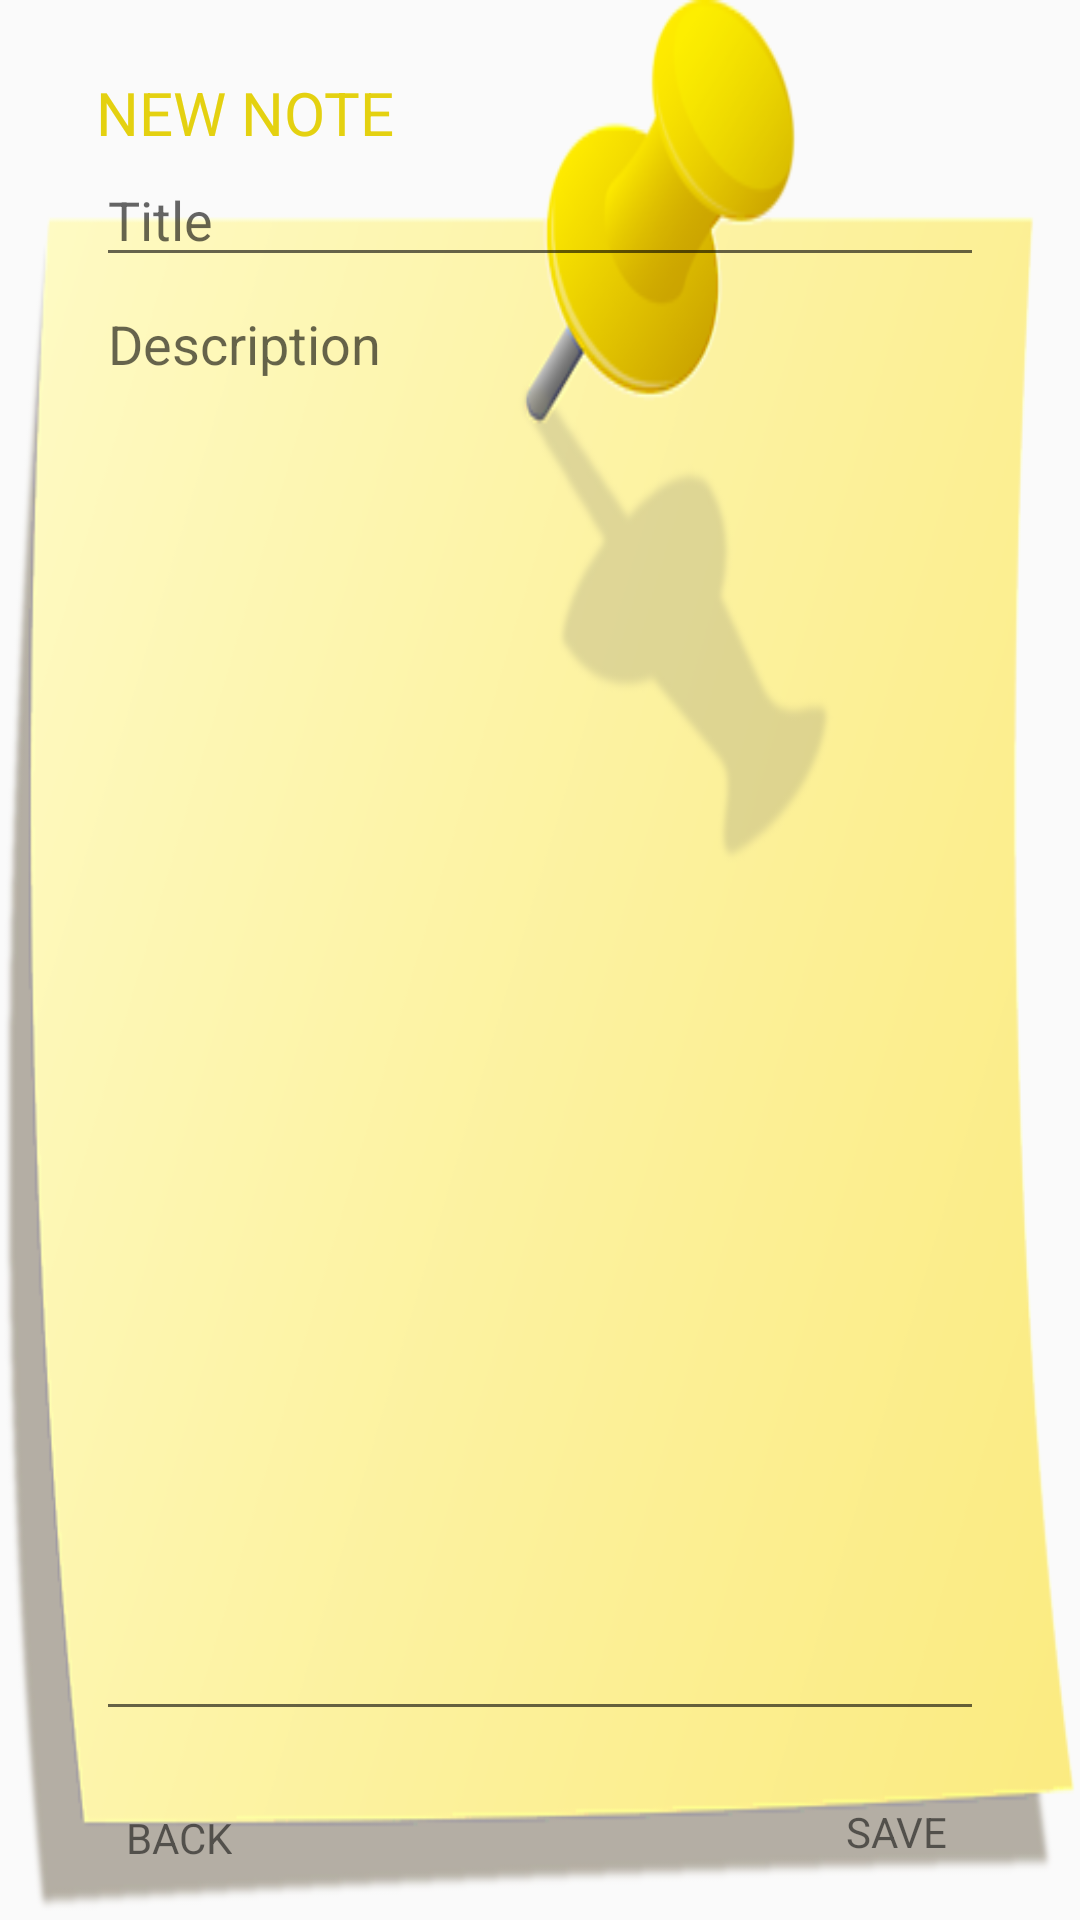

Produce the Android XML layout that renders to this screen, including the resource entries it uses.
<!-- AndroidManifest.xml: application theme AppTheme -->
<!-- res/layout/activity_add_note.xml -->
<?xml version="1.0" encoding="utf-8"?>
<android.support.constraint.ConstraintLayout xmlns:android="http://schemas.android.com/apk/res/android"
    xmlns:app="http://schemas.android.com/apk/res-auto"
    xmlns:tools="http://schemas.android.com/tools"
    android:layout_width="match_parent"
    android:layout_height="match_parent"
    android:background="@drawable/note_q"
    android:orientation="vertical"
    tools:context=".presentation.addnote.AddNoteActivity">

    <TextView
        android:id="@+id/noteTitle"
        android:layout_width="wrap_content"
        android:layout_height="wrap_content"
        android:layout_marginLeft="@dimen/margin_left_right"
        android:layout_marginTop="@dimen/margin_top_title"
        android:text="NEW NOTE"
        android:textColor="@color/colorAccent"
        android:textSize="@dimen/main_title_text_size"
        app:layout_constraintBottom_toTopOf="@+id/title"
        app:layout_constraintLeft_toLeftOf="parent"
        app:layout_constraintTop_toTopOf="parent"
        app:layout_constraintVertical_chainStyle="packed" />

    <EditText
        android:id="@+id/title"
        android:layout_width="0dp"
        android:layout_height="wrap_content"
        android:layout_marginLeft="32dp"
        android:layout_marginRight="32dp"
        android:hint="Title"
        android:inputType="textCapSentences"
        app:layout_constraintBottom_toTopOf="@id/description"
        app:layout_constraintLeft_toLeftOf="parent"
        app:layout_constraintRight_toRightOf="parent"
        app:layout_constraintTop_toBottomOf="@id/noteTitle"
        app:layout_constraintVertical_bias="0.3" />

    <EditText
        android:id="@+id/description"
        android:layout_width="0dp"
        android:layout_height="0dp"
        android:layout_marginBottom="8dp"
        android:gravity="top"
        android:hint="Description"
        android:inputType="textCapSentences"
        app:layout_constraintBottom_toTopOf="@+id/backBtn"
        app:layout_constraintLeft_toLeftOf="@id/title"
        app:layout_constraintRight_toRightOf="@id/title"
        app:layout_constraintTop_toBottomOf="@id/title" />

    <TextView
        android:id="@+id/saveBtn"
        android:layout_width="wrap_content"
        android:layout_height="wrap_content"
        android:layout_gravity="center"
        android:layout_marginTop="10dp"
        android:layout_marginRight="24dp"
        android:padding="20dp"
        android:text="SAVE"
        app:layout_constraintBottom_toBottomOf="parent"
        app:layout_constraintRight_toRightOf="parent" />

    <TextView
        android:id="@+id/backBtn"
        android:layout_width="wrap_content"
        android:layout_height="wrap_content"
        android:layout_gravity="center"
        android:layout_marginLeft="24dp"
        android:layout_marginTop="10dp"
        android:padding="18dp"
        android:text="BACK"
        app:layout_constraintBottom_toBottomOf="parent"
        app:layout_constraintLeft_toLeftOf="parent" />


</android.support.constraint.ConstraintLayout>
<!-- resources referenced by this layout -->
<resources>
  <color name="colorAccent">#E4D110</color>
  <dimen name="main_title_text_size">20sp</dimen>
  <dimen name="margin_left_right">32dp</dimen>
  <dimen name="margin_top_title">24dp</dimen>
  <!-- drawable note_q: png bitmap (drawable-hdpi, 49800 bytes) -->
  <style name="AppTheme" parent="Theme.AppCompat.Light.NoActionBar">
          
          <item name="colorPrimary">@color/colorPrimary</item>
          <item name="colorPrimaryDark">@color/colorPrimaryDark</item>
          <item name="colorAccent">@color/colorAccent</item>
      </style>
  <color name="colorPrimary">#EEE072</color>
  <color name="colorPrimaryDark">#E4D110</color>
</resources>
